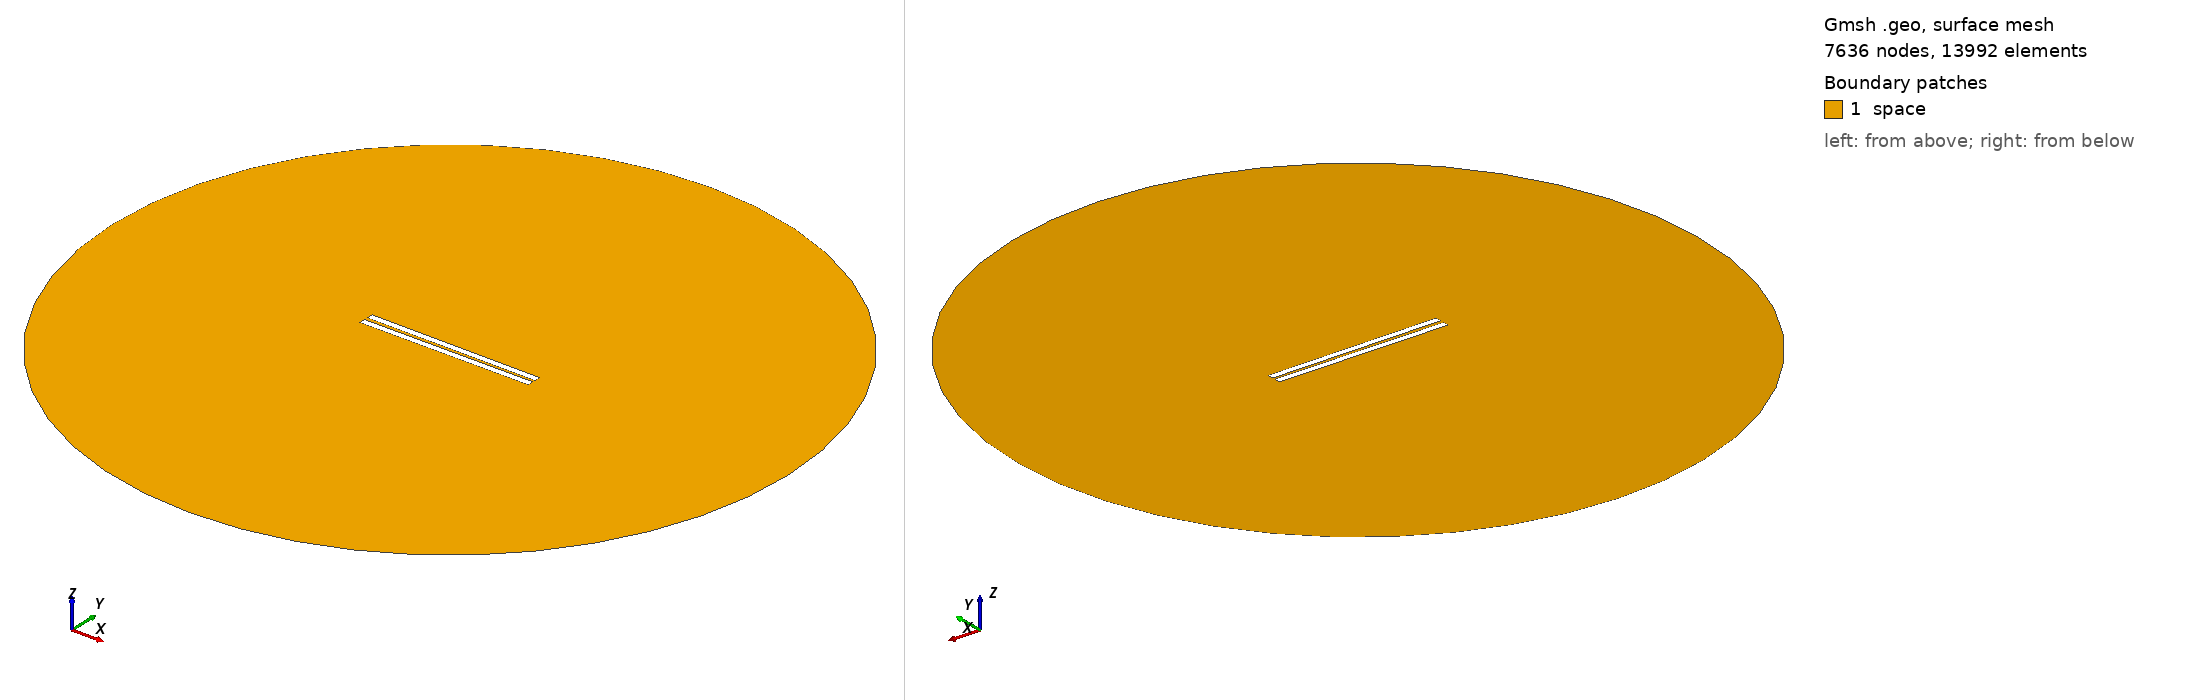

Gmsh geometry script, surface-meshed: 7636 nodes, 13992 surface elements. Boundary patches (legend numbers): 1 space. Left view from above one corner, right view from below the opposite corner. Legend entries are the model's physical surfaces. The drawing asked Gmsh for element sizes between 1% and 20% of the model's largest extent; the script's own settings can give other sizes.

=== 137.geo (drawn) ===
// Set the geometry kernel
SetFactory("OpenCASCADE");

//---------------------------------------
// Rectangles
//---------------------------------------

// Rectangle 1 (top)
Point(1) = {-49.84444444444444, 0.9166666666666666, 0, 1.0};
Point(2) = {49.84444444444444, 0.9166666666666666, 0, 1.0};
Point(3) = {49.84444444444444, 4.605555555555556, 0, 1.0};
Point(4) = {-49.84444444444444, 4.605555555555556, 0, 1.0};

Line(1) = {1, 2};
Line(2) = {2, 3};
Line(3) = {3, 4};
Line(4) = {4, 1};

Line Loop(1) = {1, 2, 3, 4};
Plane Surface(1) = {1};

Rotate { {0, 0, 1}, {0,  0.9166666666666666,  0}, -0.006 } {
  Surface{1};
}

// Rectangle 2 (bottom)
Point(5) = {-49.84444444444444, -0.9166666666666666, 0, 1.0};
Point(6) = {49.84444444444444, -0.9166666666666666, 0, 1.0};
Point(7) = {49.84444444444444, -4.605555555555556, 0, 1.0};
Point(8) = {-49.84444444444444, -4.605555555555556, 0, 1.0};

Line(5) = {5, 6};
Line(6) = {6, 7};
Line(7) = {7, 8};
Line(8) = {8, 5};

Line Loop(2) = {5, 6, 7, 8};
Plane Surface(2) = {2}; 


//---------------------------------------
// Circle
//---------------------------------------

// Define points
Point(9) = {0, 0, 0};        // Center
Point(10) = {200, 0, 0};     // Start point
Point(11) = {0, 200, 0};     // 90 degrees
Point(12) = {-200, 0, 0};    // 180 degrees
Point(13) = {0, -200, 0};    // 270 degrees

// Define circle arcs (each needs start, center, end)
Circle(9) = {10, 9, 11};
Circle(10) = {11, 9, 12};
Circle(11) = {12, 9, 13};
Circle(12) = {13, 9, 10};

// Define curve loop and surface if needed
Curve Loop(3) = {9, 10, 11, 12};
Surface(3) = {3};

//---------------------------------------
// Define Physical Groups
//---------------------------------------                

//--- Physical Curves
// Physical groups for boundaries
Physical Line("force_segment", 10) = {1};
Physical Line("upper_plate", 11) = {2, 3, 4};
Physical Line("lower_plate", 12) = {5, 6, 7, 8};
Physical Line("boundary", 20) = {9, 10, 11, 12};

// Subtract Rectangles from Circle
BooleanDifference{ Surface{3}; Delete; }{ Surface{1}; Surface{2}; Delete; }
//--- Physical Surfaces
Physical Surface("space", 30) = {3};


//---------------------------------------
// Fine mesh near the plates
//--------------------------------------- 

// Define a distance field for mesh refinement
Field[1] = Distance;
Field[1].CurvesList = {1, 2, 3, 4, 5, 6, 7, 8};  // Rectangle curves
Field[1].NumPointsPerCurve = 200;

c = 0.3;
// Define threshold field to control mesh size based on distance to attractor
Field[2] = Threshold;
Field[2].IField = 1;
Field[2].LcMin = c; // Minimum element size near the attractor
Field[2].LcMax = 100*c;  // Maximum element size away from the attractor
Field[2].DistMin = 0.01;
Field[2].DistMax = 40;

Background Field = 2;

//---------------------------------------
// 6. Generate the Mesh
//---------------------------------------
Mesh 2;  // 2D mesh generation
